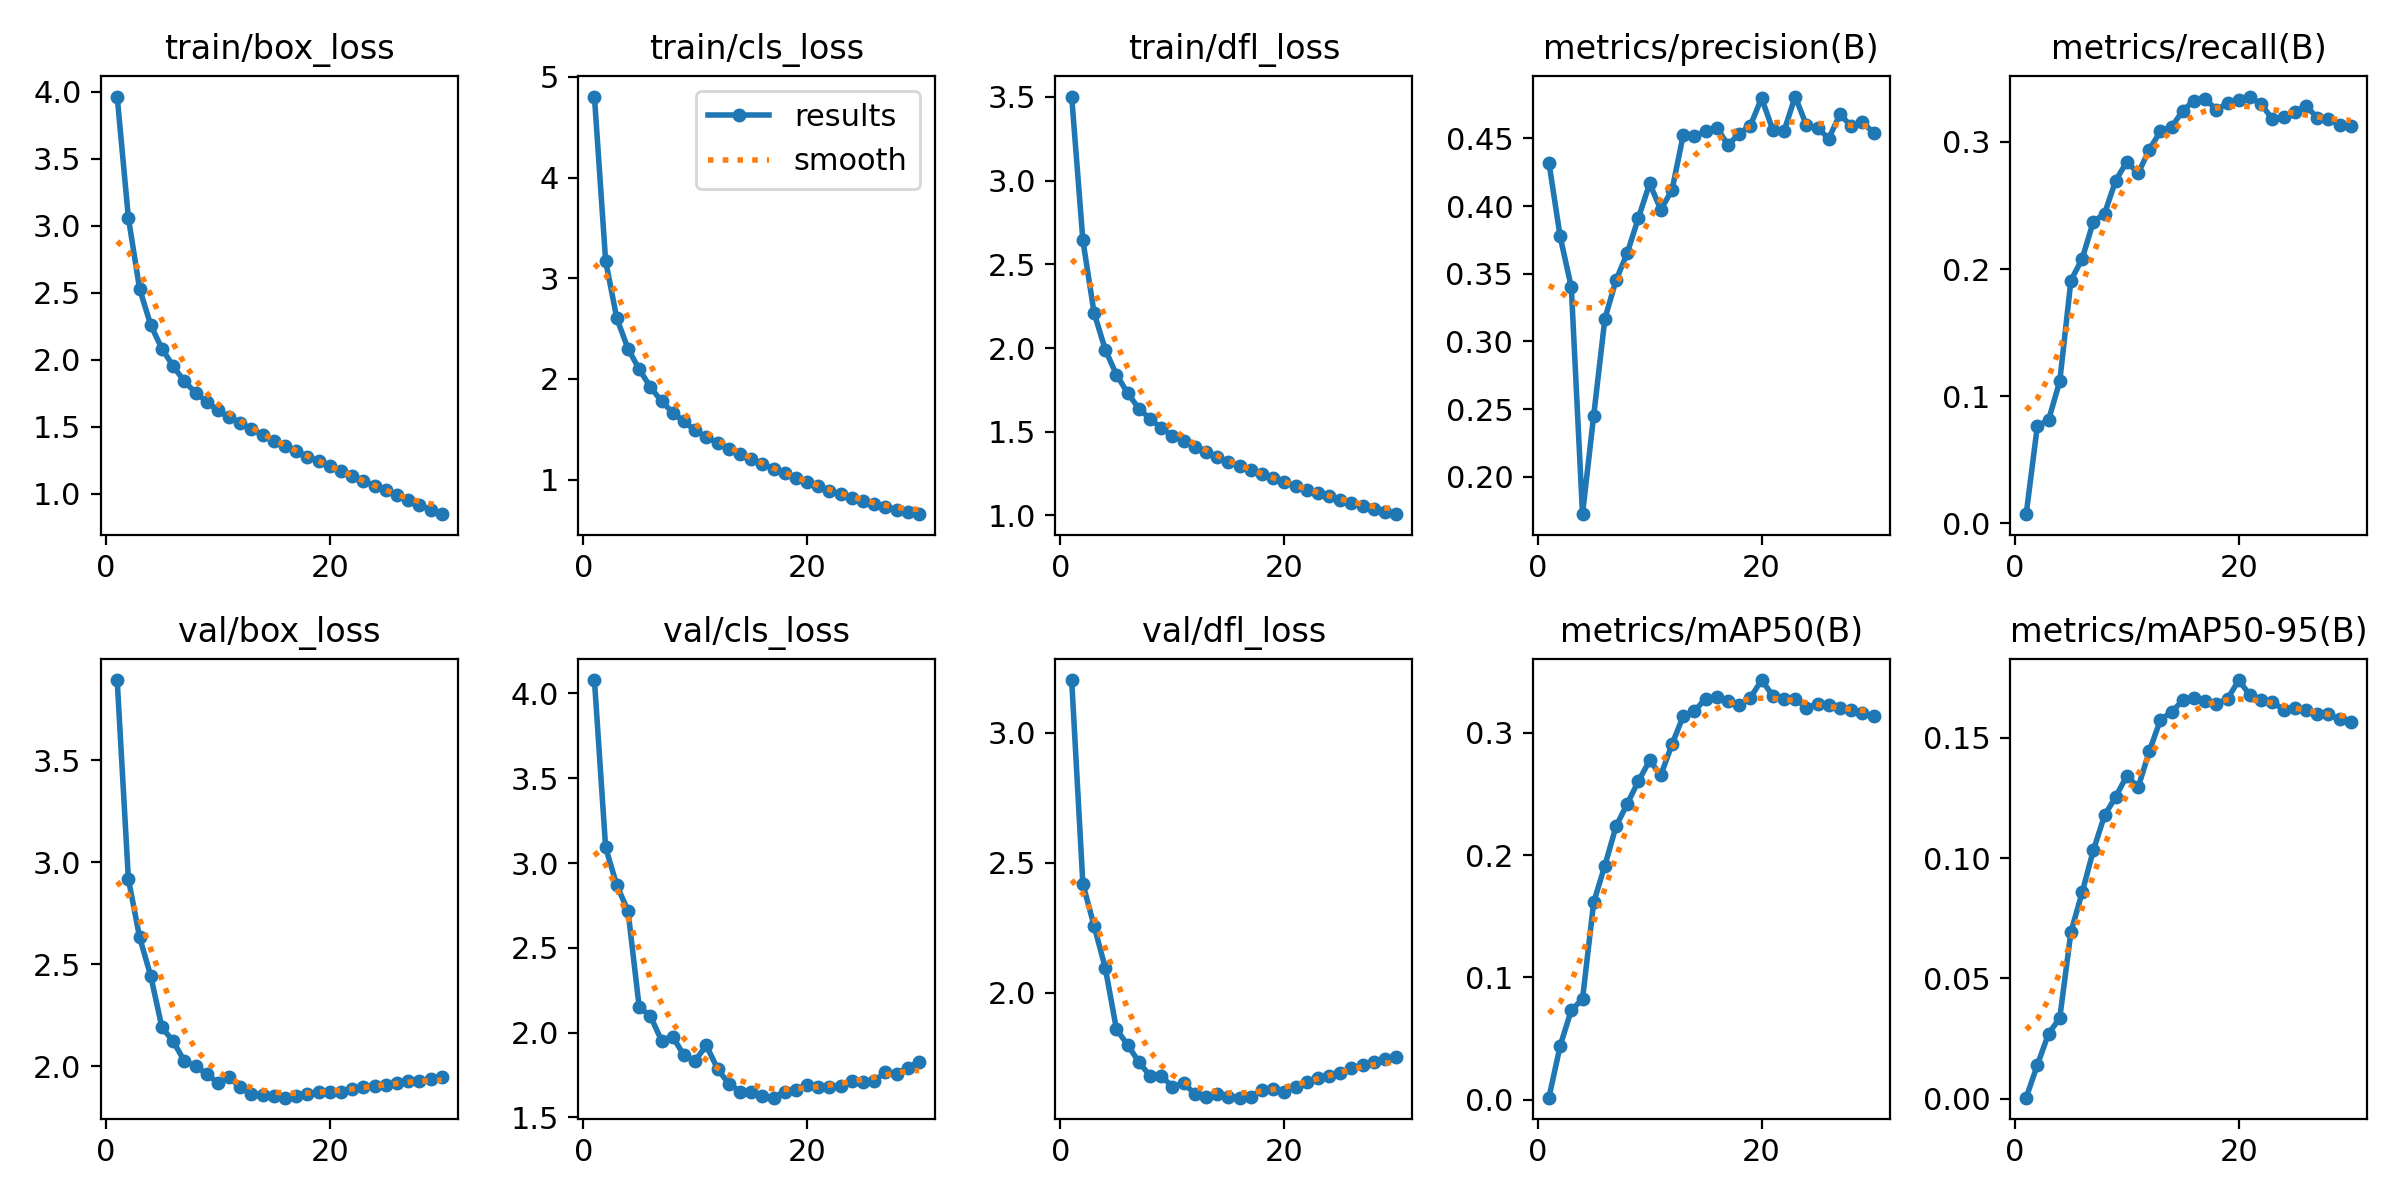

Data behind this chart, as committed beside it:
epoch, time, train/box_loss, train/cls_loss, train/dfl_loss, metrics/precision(B), metrics/recall(B), metrics/mAP50(B), metrics/mAP50-95(B), val/box_loss, val/cls_loss, val/dfl_loss, lr/pg0, lr/pg1, lr/pg2
1, 114, 3.964, 4.804, 3.502, 0.4322, 0.00716, 0.00171, 0.00042, 3.892, 4.079, 3.202, 0.2021, 0.001997, 0.001997
2, 231.5, 3.06, 3.172, 2.643, 0.3776, 0.07661, 0.04393, 0.01403, 2.919, 3.092, 2.419, 0.154, 0.003865, 0.003865
3, 346.7, 2.53, 2.602, 2.211, 0.34, 0.08122, 0.07323, 0.02701, 2.633, 2.868, 2.257, 0.1057, 0.005601, 0.005601
4, 448.6, 2.259, 2.3, 1.99, 0.1723, 0.1118, 0.08212, 0.0335, 2.442, 2.718, 2.096, 0.05729, 0.007205, 0.007205
5, 550.6, 2.082, 2.095, 1.841, 0.2452, 0.191, 0.1614, 0.06928, 2.191, 2.15, 1.86, 0.008763, 0.008677, 0.008677
6, 650.8, 1.953, 1.919, 1.731, 0.3168, 0.2081, 0.1914, 0.08571, 2.123, 2.098, 1.799, 0.00835, 0.00835, 0.00835
7, 751.6, 1.839, 1.778, 1.638, 0.3453, 0.2372, 0.2236, 0.1032, 2.026, 1.953, 1.734, 0.00802, 0.00802, 0.00802
8, 850.4, 1.754, 1.665, 1.577, 0.3654, 0.2435, 0.2419, 0.1177, 2.003, 1.975, 1.68, 0.00769, 0.00769, 0.00769
9, 949.6, 1.687, 1.577, 1.522, 0.3914, 0.2696, 0.2605, 0.1255, 1.962, 1.866, 1.68, 0.00736, 0.00736, 0.00736
10, 1050, 1.622, 1.488, 1.477, 0.4168, 0.2845, 0.2772, 0.1343, 1.92, 1.835, 1.639, 0.00703, 0.00703, 0.00703
11, 1151, 1.57, 1.423, 1.443, 0.3973, 0.2752, 0.2653, 0.1293, 1.948, 1.924, 1.652, 0.0067, 0.0067, 0.0067
12, 1250, 1.529, 1.366, 1.409, 0.412, 0.2939, 0.2906, 0.1443, 1.897, 1.787, 1.611, 0.00637, 0.00637, 0.00637
13, 1349, 1.481, 1.308, 1.378, 0.4525, 0.3084, 0.3135, 0.1575, 1.863, 1.699, 1.599, 0.00604, 0.00604, 0.00604
14, 1448, 1.44, 1.256, 1.35, 0.4517, 0.3118, 0.3176, 0.1607, 1.859, 1.653, 1.61, 0.00571, 0.00571, 0.00571
15, 1548, 1.396, 1.2, 1.32, 0.4552, 0.3247, 0.3278, 0.1656, 1.856, 1.649, 1.6, 0.00538, 0.00538, 0.00538
16, 1646, 1.355, 1.152, 1.294, 0.4581, 0.3325, 0.329, 0.1667, 1.847, 1.628, 1.596, 0.00505, 0.00505, 0.00505
17, 1745, 1.321, 1.108, 1.27, 0.4451, 0.3341, 0.3261, 0.1653, 1.853, 1.616, 1.6, 0.00472, 0.00472, 0.00472
18, 1844, 1.277, 1.061, 1.245, 0.4536, 0.325, 0.3228, 0.1641, 1.864, 1.653, 1.624, 0.00439, 0.00439, 0.00439
19, 1941, 1.242, 1.016, 1.222, 0.4595, 0.3308, 0.3285, 0.1662, 1.876, 1.665, 1.63, 0.00406, 0.00406, 0.00406
20, 2038, 1.206, 0.9739, 1.198, 0.4798, 0.3329, 0.343, 0.174, 1.874, 1.692, 1.618, 0.00373, 0.00373, 0.00373
21, 2136, 1.169, 0.9311, 1.176, 0.4563, 0.3357, 0.3302, 0.1676, 1.876, 1.681, 1.637, 0.0034, 0.0034, 0.0034
22, 2234, 1.129, 0.8901, 1.154, 0.4552, 0.3295, 0.3271, 0.1656, 1.89, 1.681, 1.655, 0.00307, 0.00307, 0.00307
23, 2331, 1.096, 0.8552, 1.133, 0.4809, 0.318, 0.3277, 0.1648, 1.897, 1.687, 1.673, 0.00274, 0.00274, 0.00274
24, 2428, 1.059, 0.8186, 1.114, 0.4598, 0.3195, 0.3203, 0.1616, 1.905, 1.717, 1.681, 0.00241, 0.00241, 0.00241
25, 2525, 1.025, 0.7871, 1.094, 0.4578, 0.3235, 0.3236, 0.1624, 1.91, 1.711, 1.693, 0.00208, 0.00208, 0.00208
26, 2622, 0.9879, 0.7578, 1.074, 0.4499, 0.3285, 0.3222, 0.1616, 1.916, 1.715, 1.71, 0.00175, 0.00175, 0.00175
27, 2719, 0.9544, 0.7283, 1.058, 0.4679, 0.3189, 0.3199, 0.1598, 1.93, 1.766, 1.722, 0.00142, 0.00142, 0.00142
28, 2815, 0.9184, 0.7012, 1.04, 0.4591, 0.3184, 0.3185, 0.1597, 1.927, 1.759, 1.732, 0.00109, 0.00109, 0.00109
29, 2911, 0.8815, 0.6745, 1.023, 0.4621, 0.313, 0.3157, 0.1576, 1.939, 1.794, 1.745, 0.00076, 0.00076, 0.00076
30, 3008, 0.8479, 0.6562, 1.007, 0.4542, 0.3123, 0.3138, 0.1566, 1.947, 1.828, 1.752, 0.00043, 0.00043, 0.00043
